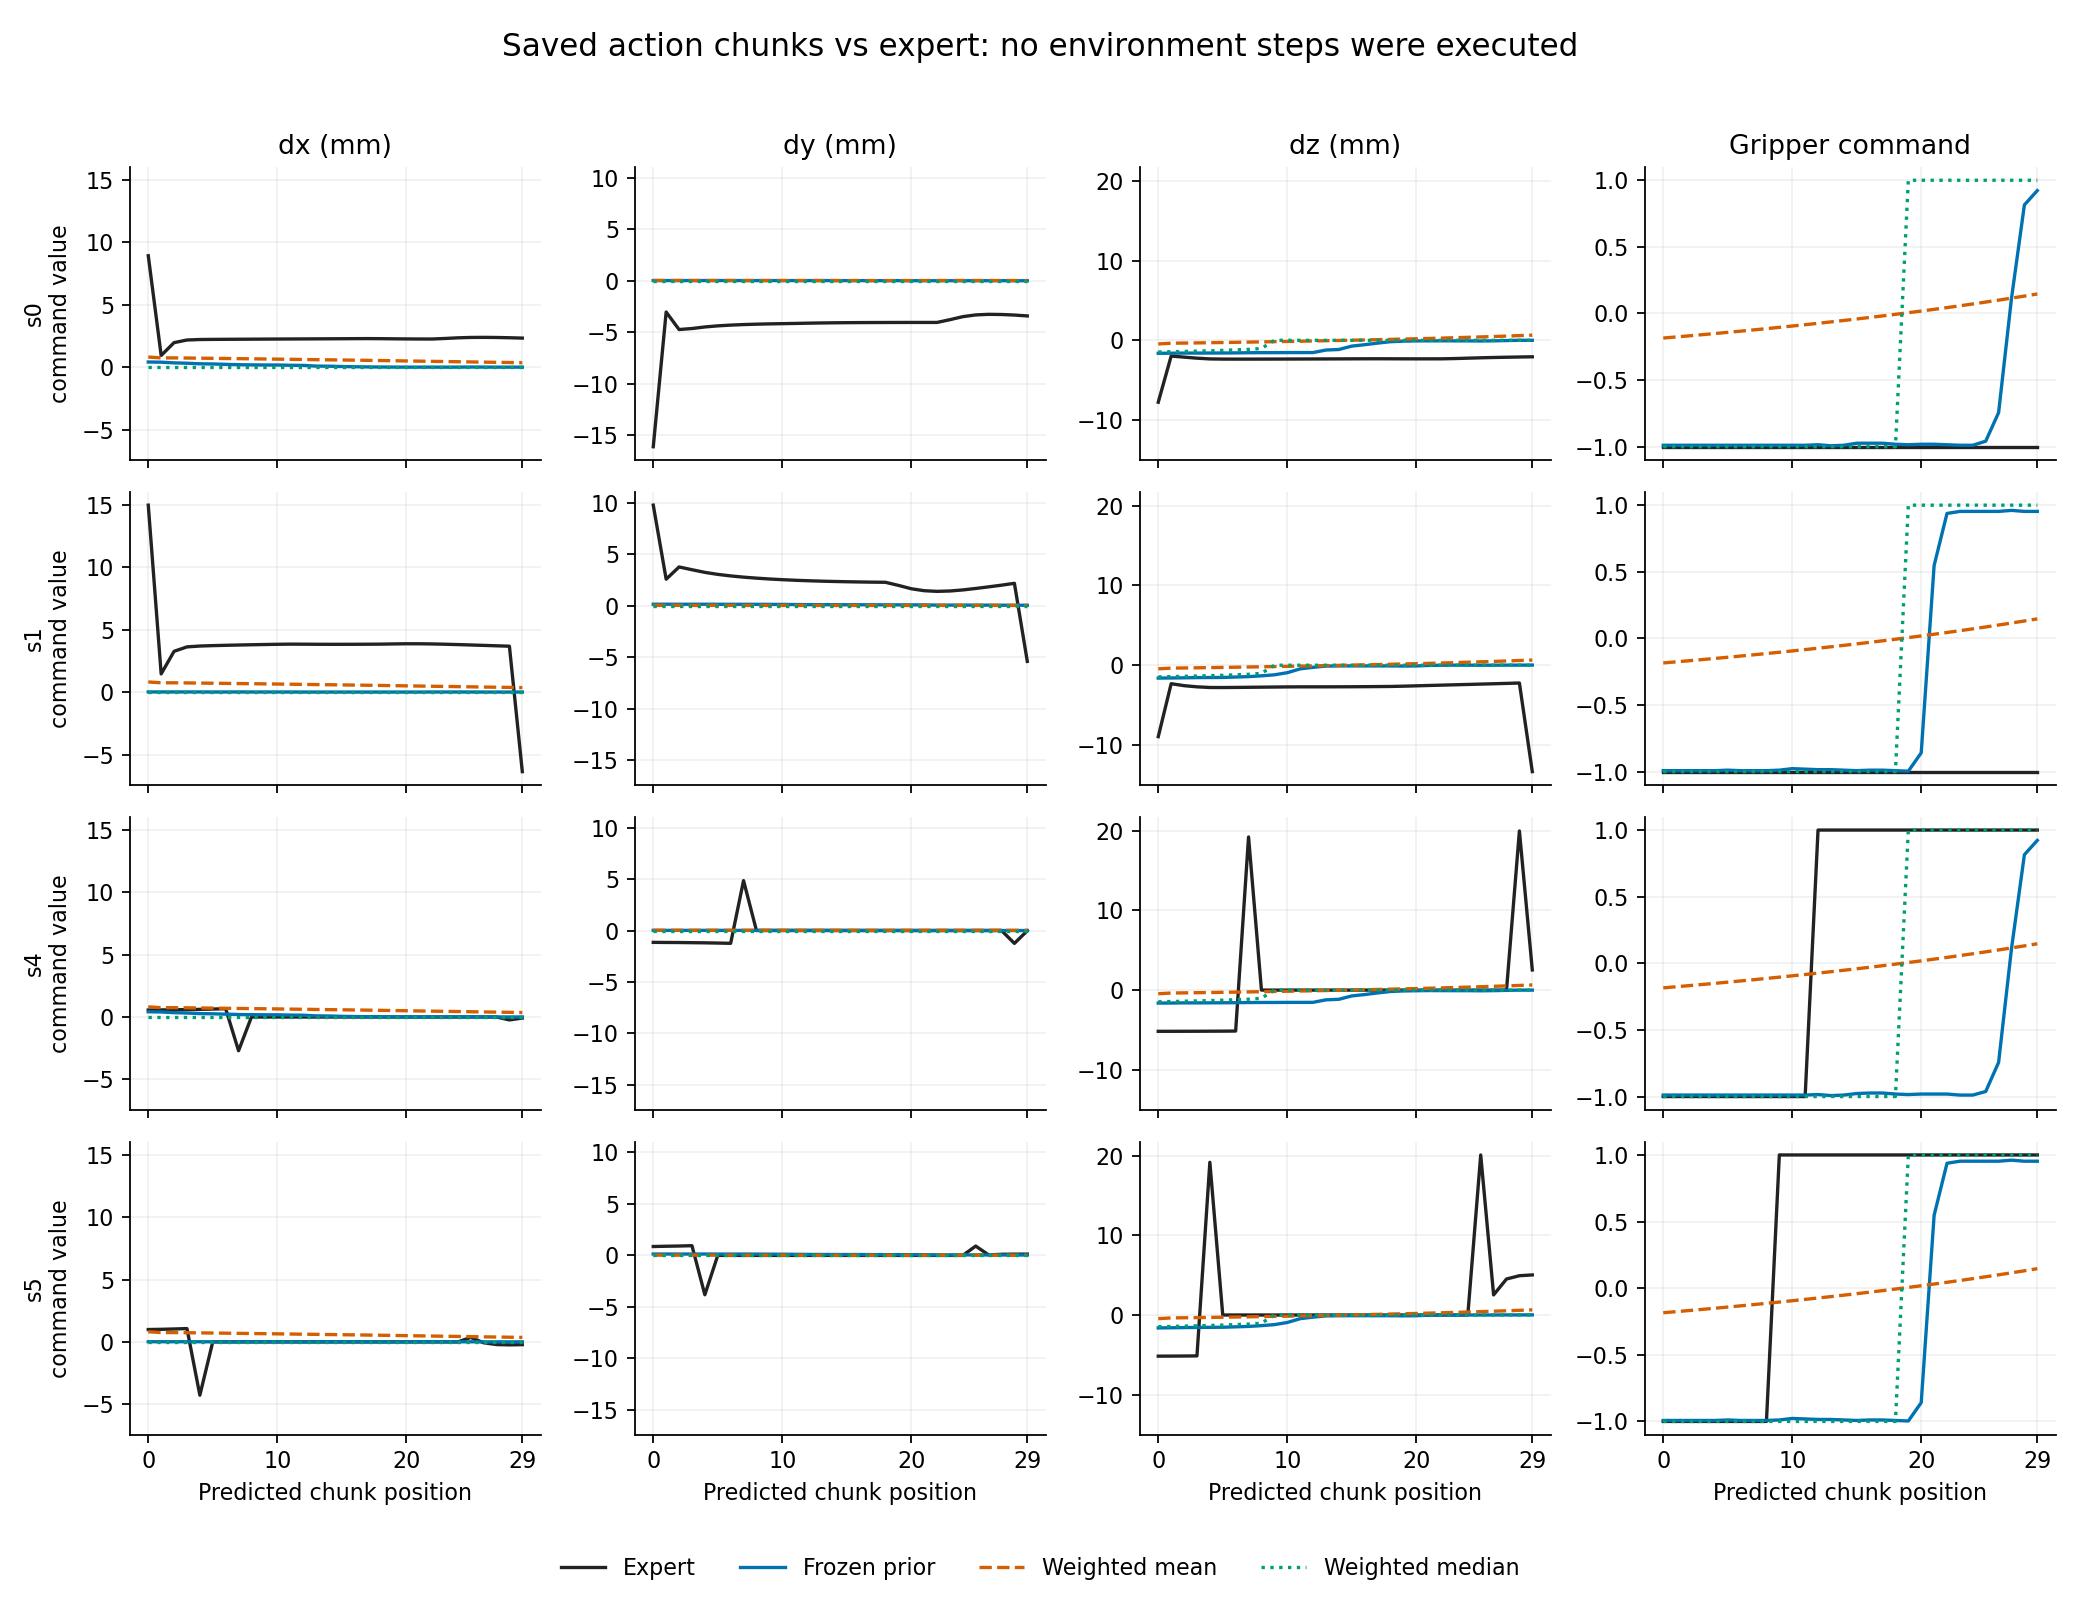

The table this chart was drawn from, first rows:
sample, method, chunk_position, valid, dx_m, dy_m, dz_m, drx_rad, dry_rad, drz_rad, gripper
0, expert, 0, True, 0.008934, -0.01612, -0.007766, 0.1019, -0.1133, -0.007139, -1.0
0, expert, 1, True, 0.0009427, -0.003042, -0.001977, 0.01311, -0.01625, -0.001066, -1.0
0, expert, 2, True, 0.001971, -0.004741, -0.00211, 0.02045, -0.02517, -0.00164, -1.0
0, expert, 3, True, 0.002181, -0.004643, -0.002243, 0.02093, -0.02618, -0.001838, -1.0
0, expert, 4, True, 0.00222, -0.00449, -0.002335, 0.02081, -0.02668, -0.001962, -1.0
0, expert, 5, True, 0.002231, -0.004384, -0.002357, 0.02061, -0.02708, -0.002056, -1.0
0, expert, 6, True, 0.002237, -0.004311, -0.002361, 0.02037, -0.02741, -0.002134, -1.0
0, expert, 7, True, 0.002243, -0.004259, -0.00236, 0.02011, -0.02771, -0.002199, -1.0
0, expert, 8, True, 0.002248, -0.004221, -0.002357, 0.01983, -0.02797, -0.002253, -1.0
0, expert, 9, True, 0.002254, -0.004192, -0.002354, 0.01955, -0.02822, -0.002298, -1.0
0, expert, 10, True, 0.002259, -0.004171, -0.00235, 0.01923, -0.02843, -0.002345, -1.0
0, expert, 11, True, 0.002264, -0.004149, -0.002346, 0.01884, -0.02856, -0.002429, -1.0
0, expert, 12, True, 0.002268, -0.004123, -0.002341, 0.01851, -0.02876, -0.002481, -1.0
0, expert, 13, True, 0.002273, -0.004102, -0.002336, 0.01821, -0.02897, -0.00252, -1.0
0, expert, 14, True, 0.002278, -0.004087, -0.002331, 0.0179, -0.02918, -0.002554, -1.0
0, expert, 15, True, 0.002283, -0.004075, -0.002325, 0.01759, -0.02937, -0.002585, -1.0
0, expert, 16, True, 0.002289, -0.004067, -0.002319, 0.01726, -0.02956, -0.002596, -1.0
0, expert, 17, True, 0.002293, -0.004062, -0.002316, 0.01689, -0.02977, -0.002539, -1.0
0, expert, 18, True, 0.002288, -0.004057, -0.002319, 0.0165, -0.02998, -0.002448, -1.0
0, expert, 19, True, 0.002277, -0.004054, -0.002324, 0.01612, -0.03017, -0.002375, -1.0
0, expert, 20, True, 0.002267, -0.004052, -0.002327, 0.01576, -0.03034, -0.002333, -1.0
0, expert, 21, True, 0.002262, -0.004051, -0.002326, 0.0154, -0.03051, -0.002303, -1.0
0, expert, 22, True, 0.00226, -0.004052, -0.002323, 0.0006862, -0.003107, -0.0003604, -1.0
0, expert, 23, True, 0.002304, -0.003785, -0.002288, -0.0007975, -0.0003698, -0.0001798, -1.0
0, expert, 24, True, 0.002356, -0.003491, -0.00224, -0.0008533, -0.0003902, -0.000282, -1.0
0, expert, 25, True, 0.002385, -0.003321, -0.002195, -0.0008926, -0.0003986, -0.0003808, -1.0
0, expert, 26, True, 0.002393, -0.003264, -0.002156, -0.0008965, -0.0003983, -0.000441, -1.0
0, expert, 27, True, 0.002383, -0.003281, -0.002123, -0.0008729, -0.0003858, -0.0004406, -1.0
0, expert, 28, True, 0.002363, -0.003334, -0.002094, -0.0008366, -0.0003706, -0.0004006, -1.0
0, expert, 29, True, 0.002334, -0.00342, -0.002069, -0.0007966, -0.0003538, -0.0003607, -1.0
0, mean, 0, True, 0.0008149, 2.4961800659649e-05, -0.0004575, -0.001067, -0.0002955, 0.0003146, -0.1842
0, mean, 1, True, 0.0007478, 2.285219465279762e-05, -0.0003651, -0.001015, -0.0003167, 0.0003157, -0.176
0, mean, 2, True, 0.000747, 2.236547289960881e-05, -0.0003469, -0.001018, -0.0003172, 0.0003202, -0.1677
0, mean, 3, True, 0.0007369, 2.1477642978748486e-05, -0.0003258, -0.001013, -0.000317, 0.0003266, -0.1591
0, mean, 4, True, 0.0007248, 2.0742282694530324e-05, -0.0003025, -0.001003, -0.0003164, 0.0003329, -0.1504
0, mean, 5, True, 0.0007123, 2.0122151940275416e-05, -0.0002776, -0.0009892, -0.0003133, 0.0003383, -0.1415
0, mean, 6, True, 0.0006997, 1.9573236155826204e-05, -0.0002519, -0.0009686, -0.0003134, 0.0003426, -0.1324
0, mean, 7, True, 0.0006869, 1.9003246362779665e-05, -0.0002255, -0.0009438, -0.0003141, 0.0003461, -0.1232
0, mean, 8, True, 0.000674, 1.835869024522944e-05, -0.0001986, -0.000915, -0.0003155, 0.0003488, -0.1137
0, mean, 9, True, 0.0006609, 1.7628981947058778e-05, -0.000171, -0.0008792, -0.0003197, 0.000351, -0.104
0, mean, 10, True, 0.0006471, 1.7012718963571247e-05, -0.0001425, -0.0008422, -0.0003211, 0.0003529, -0.09411
0, mean, 11, True, 0.0006332, 1.602778011193541e-05, -0.0001135, -0.0008032, -0.0003223, 0.0003544, -0.08399
0, mean, 12, True, 0.00062, 1.5189647212482599e-05, -8.348437970008462e-05, -0.0007671, -0.0003181, 0.0003558, -0.07365
0, mean, 13, True, 0.000606, 1.4229128445068696e-05, -5.3084138182142366e-05, -0.000731, -0.0003118, 0.0003571, -0.06306
0, mean, 14, True, 0.0005916, 1.4001719879509956e-05, -2.159202366587003e-05, -0.0006957, -0.0003027, 0.0003584, -0.05223
0, mean, 15, True, 0.0005777, 1.3112912072643672e-05, 1.1588775963180919e-05, -0.0006577, -0.0002959, 0.0003591, -0.04115
0, mean, 16, True, 0.0005646, 1.4398166545795055e-05, 4.5933707220584005e-05, -0.0006199, -0.0002879, 0.0003597, -0.0298
0, mean, 17, True, 0.0005504, 1.4557924504303693e-05, 8.018073677544375e-05, -0.0005812, -0.0002804, 0.0003606, -0.01819
0, mean, 18, True, 0.0005352, 1.5123087556548692e-05, 0.0001179, -0.0005462, -0.0002695, 0.0003616, -0.006289
0, mean, 19, True, 0.0005197, 1.492131678637299e-05, 0.000155, -0.0005171, -0.0002522, 0.000363, 0.005901
0, mean, 20, True, 0.0005022, 1.696412692292139e-05, 0.0001939, -0.000491, -0.000232, 0.0003642, 0.01839
0, mean, 21, True, 0.0004862, 1.8295025832909352e-05, 0.0002344, -0.0004664, -0.0002108, 0.0003648, 0.0312
0, mean, 22, True, 0.00047, 2.0453664788773342e-05, 0.0002776, -0.0004472, -0.0001869, 0.0003653, 0.04433
0, mean, 23, True, 0.0004551, 2.0910774561395628e-05, 0.0003263, -0.0004257, -0.0001687, 0.0003656, 0.05781
0, mean, 24, True, 0.00044, 1.9961941452075594e-05, 0.0003742, -0.0004016, -0.000158, 0.0003662, 0.07163
0, mean, 25, True, 0.0004244, 2.100231389093514e-05, 0.0004234, -0.0003829, -0.0001465, 0.000367, 0.08582
0, mean, 26, True, 0.0004069, 1.960262326779524e-05, 0.0004745, -0.0003657, -0.0001334, 0.0003678, 0.1004
0, mean, 27, True, 0.000392, 1.8510943749012428e-05, 0.0005295, -0.0003474, -0.0001236, 0.000368, 0.1154
0, mean, 28, True, 0.0003771, 1.7146717923058718e-05, 0.0005881, -0.0003298, -0.0001174, 0.000368, 0.1307
0, mean, 29, True, 0.0003603, 1.7632567736704572e-05, 0.0006469, -0.0003218, -0.000108, 0.0003688, 0.1466
... 780 more rows
